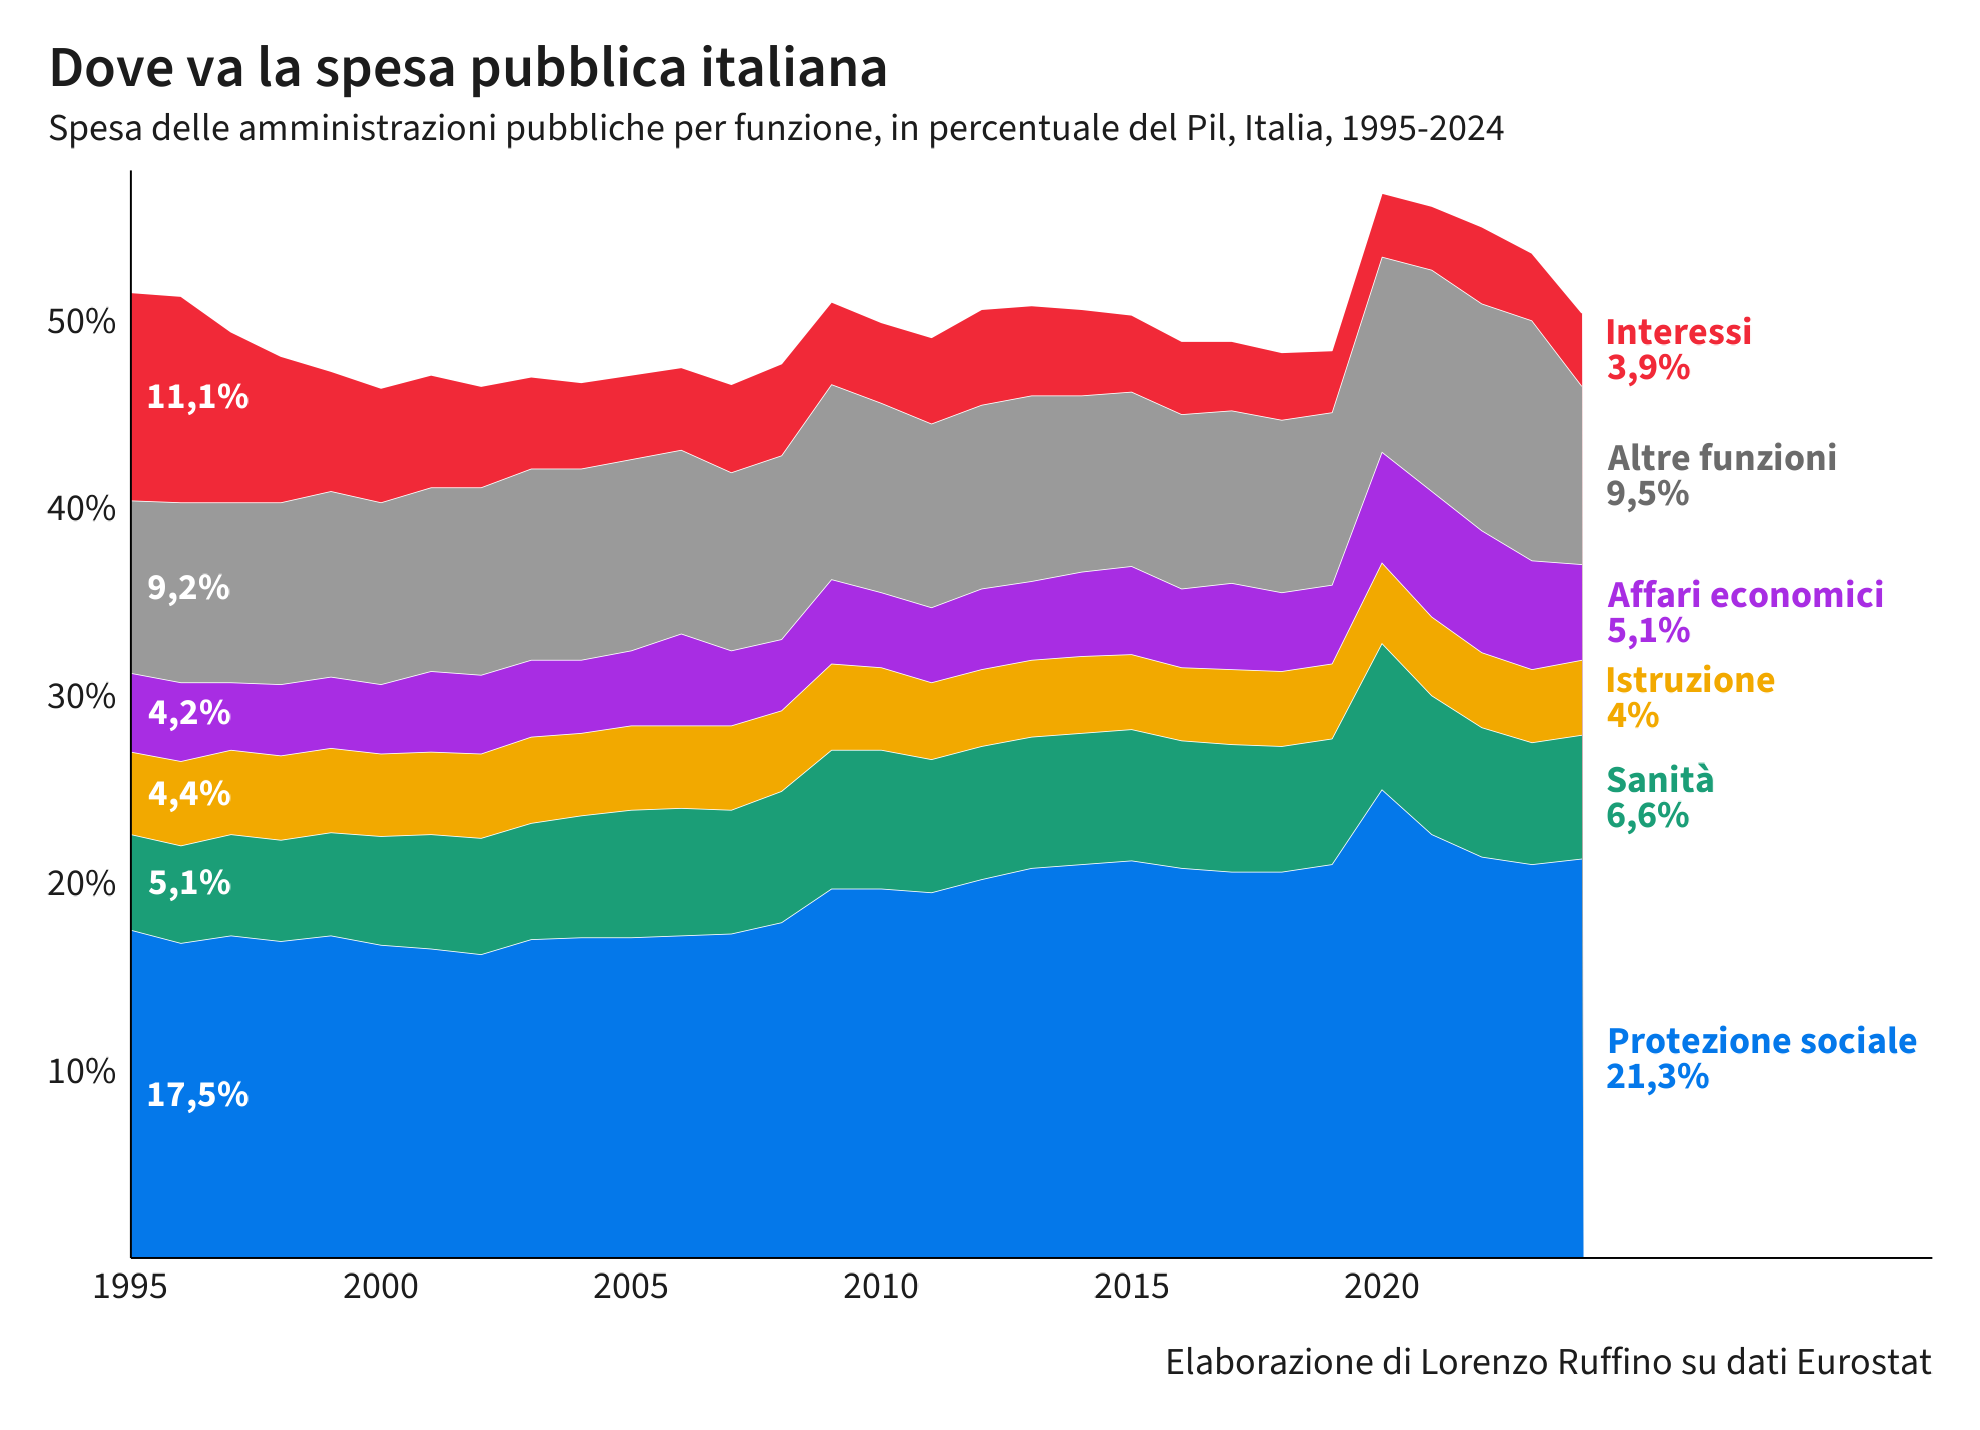

Data behind this chart, as committed beside it:
anno, totale, Protezione sociale, Sanità, Istruzione, Affari economici, Interessi, Altre funzioni
1995, 51.4, 17.5, 5.1, 4.4, 4.2, 11.1, 9.2
1996, 51.3, 16.8, 5.2, 4.5, 4.2, 11, 9.6
1997, 49.3, 17.2, 5.4, 4.5, 3.6, 9.1, 9.6
1998, 48, 16.9, 5.4, 4.5, 3.8, 7.8, 9.7
1999, 47.1, 17.2, 5.5, 4.5, 3.8, 6.4, 9.9
2000, 46.4, 16.7, 5.8, 4.4, 3.7, 6.1, 9.7
2001, 47.1, 16.5, 6.1, 4.4, 4.3, 6, 9.8
2002, 46.5, 16.2, 6.2, 4.5, 4.2, 5.4, 10
2003, 47, 17, 6.2, 4.6, 4.1, 4.9, 10.2
2004, 46.7, 17.1, 6.5, 4.4, 3.9, 4.6, 10.2
2005, 47.1, 17.1, 6.8, 4.5, 4, 4.5, 10.2
2006, 47.6, 17.2, 6.8, 4.4, 4.9, 4.4, 9.8
2007, 46.6, 17.3, 6.6, 4.5, 4, 4.7, 9.5
2008, 47.8, 17.9, 7, 4.3, 3.8, 4.9, 9.8
2009, 51.1, 19.7, 7.4, 4.6, 4.5, 4.4, 10.4
2010, 49.8, 19.7, 7.4, 4.4, 4, 4.3, 10.1
2011, 49, 19.5, 7.1, 4.1, 4, 4.6, 9.8
2012, 50.5, 20.2, 7.1, 4.1, 4.3, 5.1, 9.8
2013, 50.9, 20.8, 7, 4.1, 4.2, 4.8, 9.9
2014, 50.7, 21, 7, 4.1, 4.5, 4.6, 9.4
2015, 50.2, 21.2, 7, 4, 4.7, 4.1, 9.3
2016, 49, 20.8, 6.8, 3.9, 4.2, 3.9, 9.3
2017, 48.8, 20.6, 6.8, 4, 4.6, 3.7, 9.2
2018, 48.3, 20.6, 6.7, 4, 4.2, 3.6, 9.2
2019, 48.4, 21, 6.7, 4, 4.2, 3.3, 9.2
2020, 56.8, 25, 7.8, 4.3, 5.9, 3.4, 10.4
2021, 56, 22.6, 7.4, 4.2, 6.7, 3.4, 11.8
2022, 54.9, 21.4, 6.9, 4, 6.5, 4.1, 12.1
2023, 53.6, 21, 6.5, 3.9, 5.8, 3.6, 12.8
2024, 50.4, 21.3, 6.6, 4, 5.1, 3.9, 9.5
